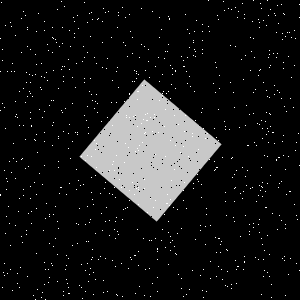

Source data for this figure (header and first rows):
Type, X, Y
Salt, 266, 112
Salt, 23, 195
Salt, 8, 206
Salt, 170, 140
Salt, 0, 71
Salt, 267, 156
Salt, 157, 291
Salt, 74, 33
Salt, 195, 56
Salt, 31, 126
Salt, 170, 98
Salt, 69, 124
Salt, 242, 3
Salt, 87, 22
Salt, 224, 121
Salt, 56, 42
Salt, 13, 158
Salt, 183, 60
Salt, 244, 261
Salt, 249, 231
Salt, 30, 198
Salt, 66, 265
Salt, 170, 199
Salt, 253, 223
Salt, 261, 120
Salt, 193, 40
Salt, 192, 133
Salt, 7, 71
Salt, 90, 36
Salt, 171, 180
Salt, 249, 234
Salt, 149, 240
Salt, 104, 188
Salt, 9, 223
Salt, 259, 22
Salt, 132, 37
Salt, 231, 158
Salt, 82, 298
Salt, 44, 132
Salt, 117, 295
Salt, 262, 187
Salt, 13, 143
Salt, 256, 201
Salt, 129, 117
Salt, 285, 295
Salt, 294, 65
Salt, 81, 287
Salt, 88, 133
Salt, 184, 131
Salt, 239, 127
Salt, 154, 117
Salt, 61, 110
Salt, 46, 203
Salt, 77, 134
Salt, 226, 215
Salt, 274, 85
Salt, 49, 105
Salt, 147, 120
Salt, 47, 80
Salt, 265, 121
... 1,740 more rows
